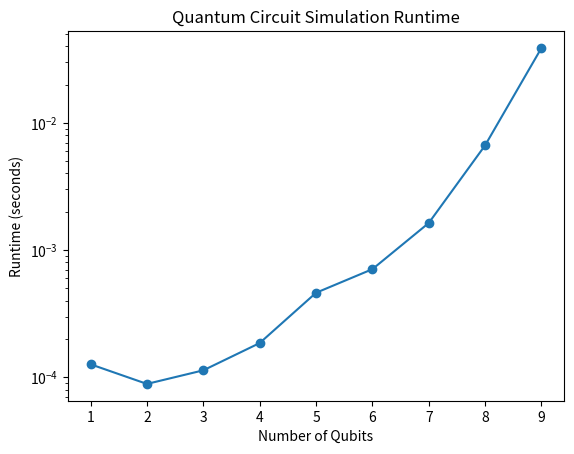

Generate this figure with matplotlib:
import numpy as np
import time
import matplotlib.pyplot as plt
I = np.array([[1, 0], [0, 1]], dtype=complex)  # Identity
X = np.array([[0, 1], [1, 0]], dtype=complex)  # Pauli-X (NOT gate)
H = (1 / np.sqrt(2)) * np.array([[1, 1], [1, -1]], dtype=complex)  # Hadamard

CNOT = np.array([[1, 0, 0, 0],
                 [0, 1, 0, 0],
                 [0, 0, 0, 1],
                 [0, 0, 1, 0]], dtype=complex)
def apply_gate(gate, state, target_qubit, n_qubits):
    full_gate = 1
    for i in range(n_qubits):
        if i == target_qubit:
            full_gate = np.kron(full_gate, gate)
        else:
            full_gate = np.kron(full_gate, I)
    return full_gate @ state
def apply_cnot(state, control_qubit, target_qubit, n_qubits):
    if control_qubit == 0 and target_qubit == 1:
        full_gate = CNOT
    else:
        full_gate = 1
        for i in range(n_qubits - 2):
            if i == control_qubit:
                full_gate = np.kron(full_gate, I)
            elif i == target_qubit:
                full_gate = np.kron(full_gate, CNOT)
            else:
                full_gate = np.kron(full_gate, I)
def simulate_circuit(n_qubits):
    state = np.zeros(2**n_qubits, dtype=complex)
    state[0] = 1  

    start_time = time.time()
    
    for qubit in range(n_qubits):
        state = apply_gate(H, state, qubit, n_qubits)
    
    # apply CNOT between the first and second qubits
    if n_qubits > 1:
        state = apply_cnot(state, 0, 1, n_qubits)
    
    end_time = time.time()
    return end_time - start_time
qubits = list(range(1, 10))  
runtimes = []
for n in qubits:
    runtime = simulate_circuit(n)
    runtimes.append(runtime)
    print(f"{n} qubits: {runtime:.5f} seconds")
plt.plot(qubits, runtimes, marker='o')
plt.xlabel("Number of Qubits")
plt.ylabel("Runtime (seconds)")
plt.title("Quantum Circuit Simulation Runtime")
plt.yscale("log")
plt.show()
